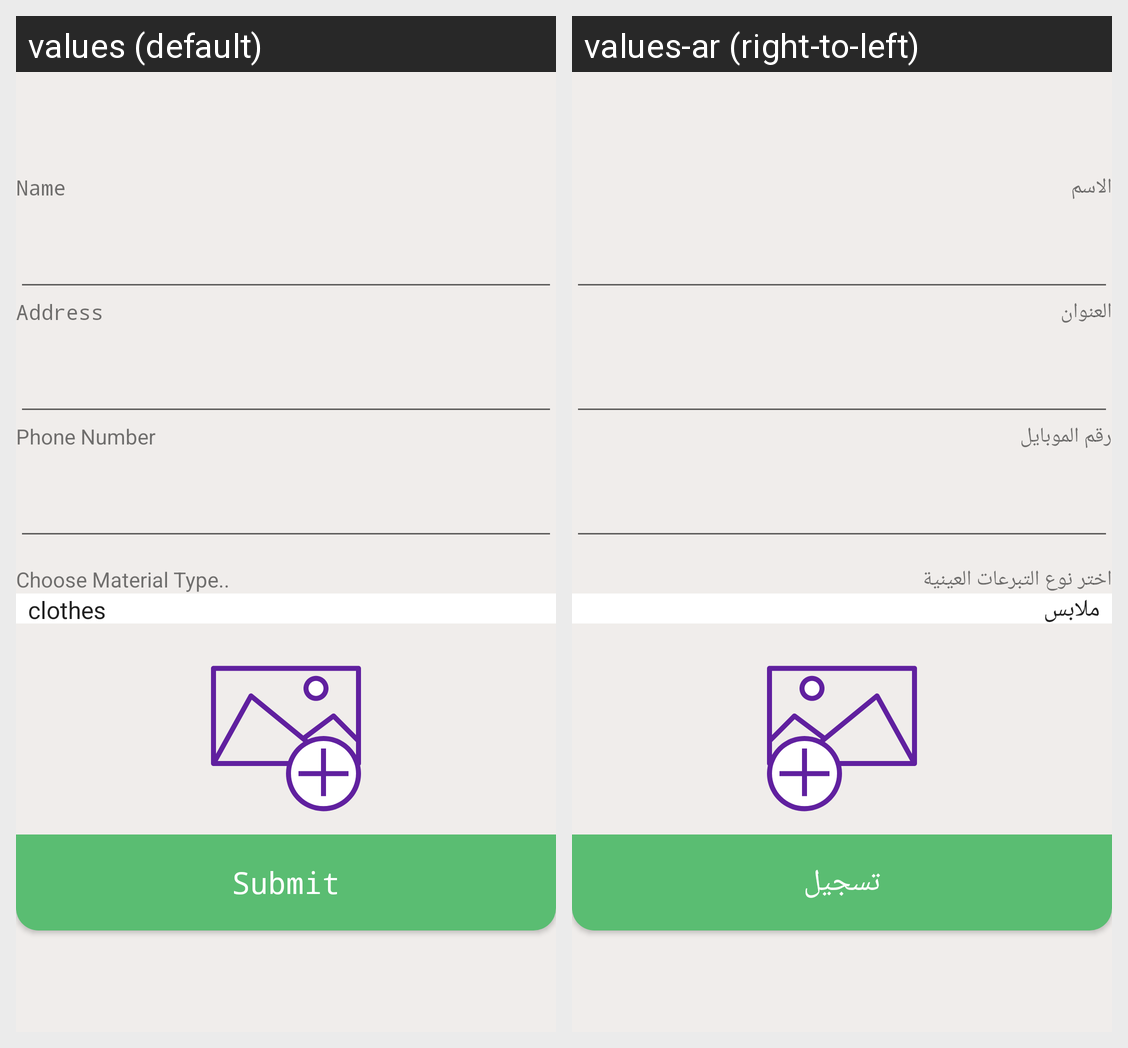

The same Android screen rendered under two of its app's locales, left to right. List the strings drawn on it with the default value and each locale's translation.
Android screen res/layout/fragment_matrial.xml rendered under 2 locales, left to right: values (default), values-ar (right-to-left). Device: Nexus 5 (rendered at 1080×1920; each locale shown at half size, 540×960, under a caption strip naming it); theme AppTheme.
Strings drawn on this screen, with the default value and each locale's value (text and hints the layout hard-codes, and strings that could not be matched under every locale, appear in the picture but are not listed):

name
  values: Name
  values-ar: الاسم

address
  values: Address
  values-ar: العنوان

phone_number
  values: Phone Number
  values-ar: رقم الموبايل

choose_material_type
  values: Choose Material Type..
  values-ar: اختر نوع التبرعات العينية

submit
  values: Submit
  values-ar: تسجيل
